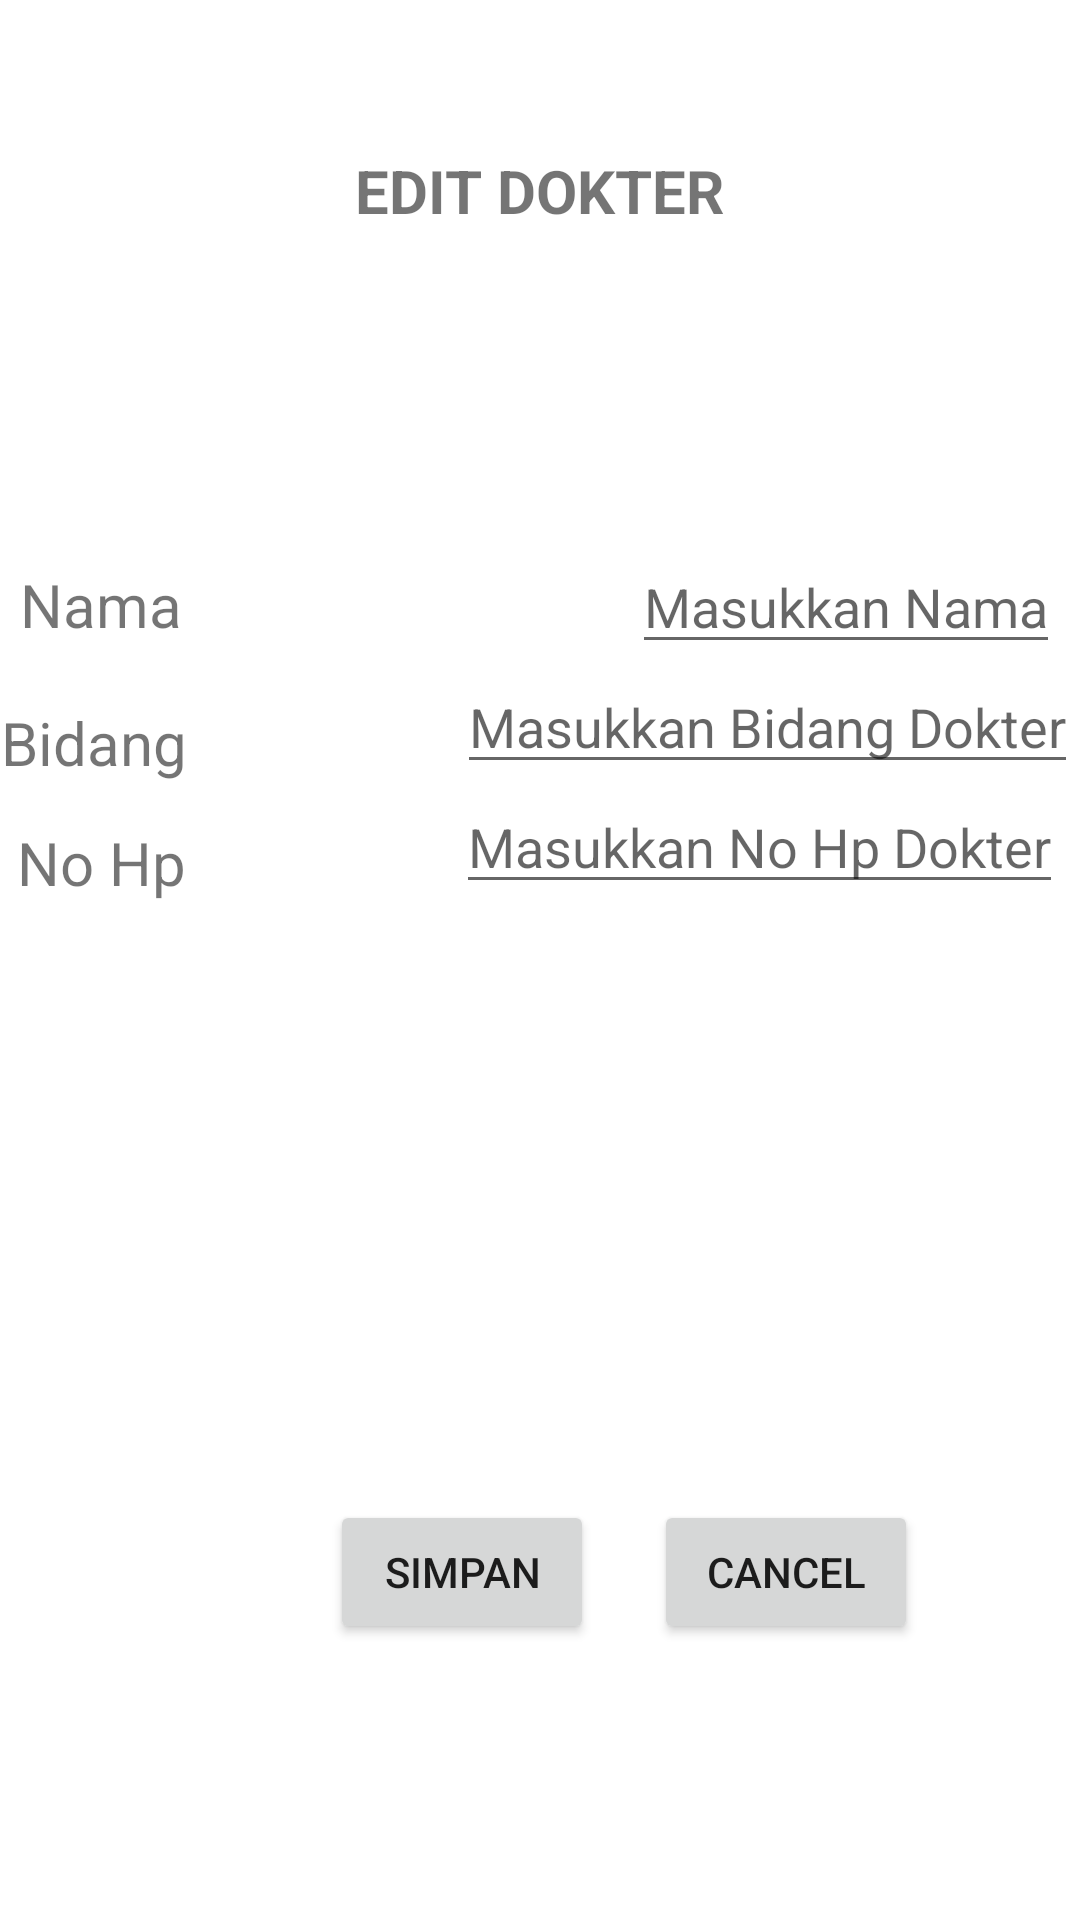

Android layout source for this screen:
<!-- AndroidManifest.xml: application theme Theme.T0319017 -->
<!-- res/layout/editdokter_fragment.xml -->
<?xml version="1.0" encoding="utf-8"?>
<FrameLayout xmlns:android="http://schemas.android.com/apk/res/android"
    android:layout_width="match_parent"
    android:layout_height="match_parent"
    android:background="@color/white"
    >

    <RelativeLayout
        android:layout_width="wrap_content"
        android:layout_height="wrap_content"

        >

        <LinearLayout
            android:layout_width="match_parent"
            android:layout_height="wrap_content"
            android:orientation="vertical"

            >

            <TextView
                android:layout_width="wrap_content"
                android:layout_height="wrap_content"
                android:text="@string/edit_dokter"
                android:layout_marginTop="50dp"
                android:layout_gravity="center"
                android:textStyle="bold"
                android:textSize="@dimen/font_judul"

                >

            </TextView>

        </LinearLayout>

        <LinearLayout
            android:layout_width="wrap_content"
            android:layout_height="wrap_content"
            android:layout_centerHorizontal="true"
            android:layout_marginTop="180dp"
            android:orientation="horizontal"
            >

            <TextView
                android:layout_width="wrap_content"
                android:layout_height="wrap_content"
                android:layout_marginRight="150sp"
                android:text="@string/nama"
                android:textSize="@dimen/font_editdokter"
                >
            </TextView>

            <EditText
                android:layout_width="wrap_content"
                android:layout_height="wrap_content"
                android:hint="@string/masukkan_nama2"
                >

            </EditText>

        </LinearLayout>

        <LinearLayout
            android:layout_width="wrap_content"
            android:layout_height="wrap_content"
            android:layout_centerHorizontal="true"
            android:layout_marginTop="220dp"
            android:orientation="horizontal"

            >

            <TextView
                android:layout_width="wrap_content"
                android:layout_height="wrap_content"
                android:layout_marginRight="90dp"
                android:layout_marginTop="6dp"
                android:text="@string/bidang2"
                android:textSize="20sp"

                >

            </TextView>

            <EditText
                android:layout_width="wrap_content"
                android:layout_height="wrap_content"
                android:hint="@string/masukkan_bidang_dokter2"
                >

            </EditText>

        </LinearLayout>

        <LinearLayout
            android:layout_width="wrap_content"
            android:layout_height="wrap_content"
            android:layout_centerHorizontal="true"
            android:layout_marginTop="260dp"
            android:orientation="horizontal"

            >

            <TextView
                android:layout_width="wrap_content"
                android:layout_height="wrap_content"
                android:layout_marginEnd="90dp"
                android:layout_marginTop="6dp"
                android:text="@string/no_hp2"
                android:textSize="20sp"

                >

            </TextView>

            <EditText
                android:layout_width="wrap_content"
                android:layout_height="wrap_content"
                android:hint="@string/masukkan_no_hp_dokter"
                >

            </EditText>

        </LinearLayout>


        <LinearLayout
            android:layout_width="match_parent"
            android:layout_height="match_parent"
            android:orientation="horizontal">

            <Button
                android:id="@+id/buttonSIMPANEDITDOKTER"
                android:layout_width="wrap_content"
                android:layout_height="wrap_content"
                android:layout_marginLeft="110dp"
                android:layout_marginTop="500dp"
                android:text="@string/simpan2">

            </Button>

            <Button
                android:id="@+id/buttonCANCELEDITDOKTER"
                android:layout_width="wrap_content"
                android:layout_height="wrap_content"
                android:layout_marginStart="20dp"
                android:layout_marginTop="500dp"
                android:text="@string/cancel">

            </Button>

        </LinearLayout>


    </RelativeLayout>



</FrameLayout>
<!-- resources referenced by this layout -->
<resources>
  <dimen name="font_editdokter">20sp</dimen>
  <dimen name="font_judul">20sp</dimen>
  <string name="bidang2">Bidang</string>
  <string name="cancel">CANCEL</string>
  <string name="edit_dokter">EDIT DOKTER</string>
  <string name="masukkan_bidang_dokter2">Masukkan Bidang Dokter</string>
  <string name="masukkan_nama2">Masukkan Nama</string>
  <string name="masukkan_no_hp_dokter">Masukkan No Hp Dokter</string>
  <string name="nama">Nama</string>
  <string name="no_hp2">No Hp</string>
  <string name="simpan2">SIMPAN</string>
  <style name="Theme.T0319017" parent="Theme.MaterialComponents.DayNight.DarkActionBar">
          
          <item name="colorPrimary">@color/teal_200</item>
          <item name="colorPrimaryVariant">@color/teal_200</item>
          <item name="colorOnPrimary">@color/white</item>
          
          <item name="colorSecondary">@color/teal_200</item>
          <item name="colorSecondaryVariant">@color/teal_700</item>
          <item name="colorOnSecondary">@color/black</item>
          
          <item name="android:statusBarColor">?attr/colorPrimaryVariant</item>
          
          <item name="windowActionBar">false</item>
          <item name="windowNoTitle">true</item>
  
      </style>
  <!-- not gathered from this repository: default colours our renderer supplied (Android Studio template values) -->
  <color name="teal_200">#FF03DAC5</color>
  <color name="teal_700">#FF018786</color>
  <color name="black">#FF000000</color>
  <color name="white">#FFFFFFFF</color>
</resources>
